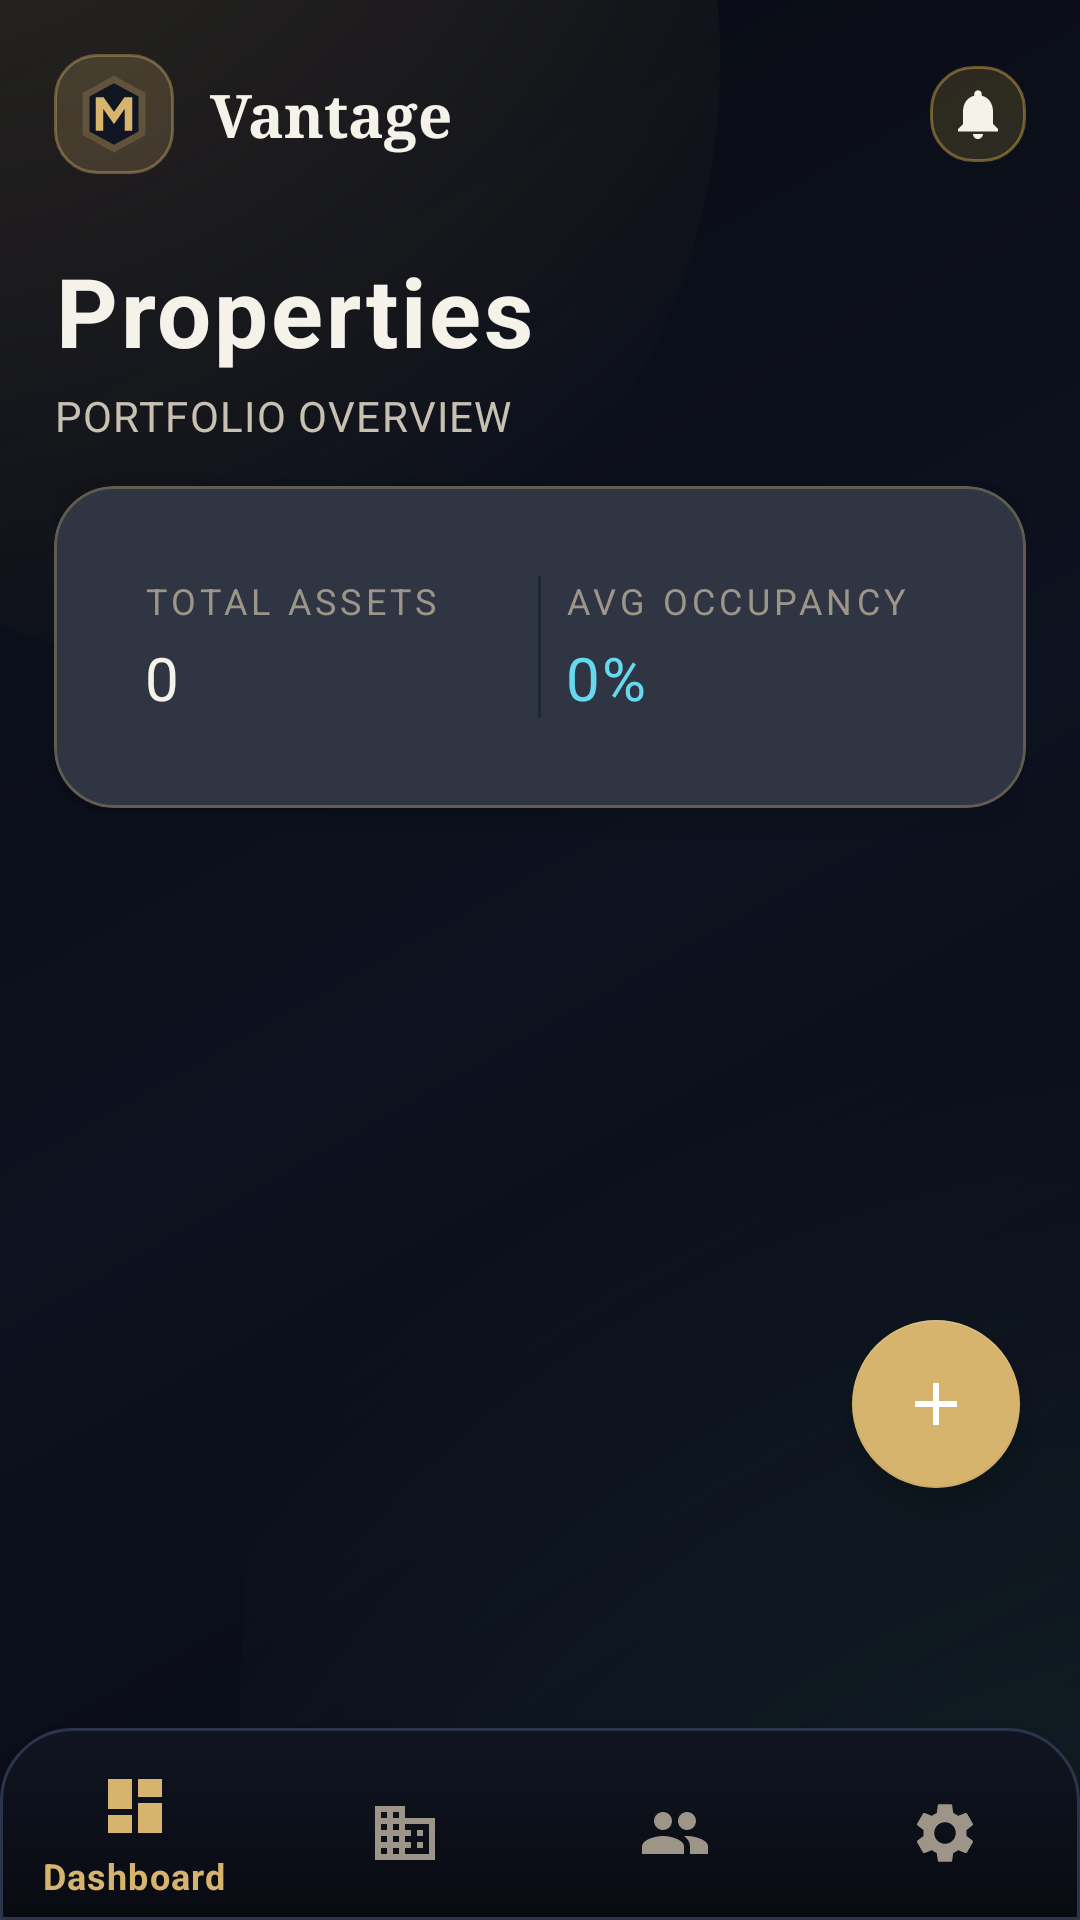

This screen was rendered from an Android layout file. Write that file and the resources it references.
<!-- AndroidManifest.xml: application theme Theme.Made -->
<!-- res/layout/activity_property_portfolio.xml -->
<?xml version="1.0" encoding="utf-8"?>
<androidx.constraintlayout.widget.ConstraintLayout xmlns:android="http://schemas.android.com/apk/res/android"
    xmlns:app="http://schemas.android.com/apk/res-auto"
    android:layout_width="match_parent" android:layout_height="match_parent"
    android:background="@drawable/bg_app_surface"
    android:fitsSystemWindows="true">
    <ScrollView android:id="@+id/scrollView"
        android:layout_width="0dp" android:layout_height="0dp" android:scrollbars="none"
        app:layout_constraintTop_toTopOf="parent" app:layout_constraintBottom_toTopOf="@+id/bottomNav"
        app:layout_constraintStart_toStartOf="parent" app:layout_constraintEnd_toEndOf="parent">
        <LinearLayout android:layout_width="match_parent" android:layout_height="wrap_content"
            android:orientation="vertical" android:padding="18dp">
            <include android:id="@+id/headerLayout" layout="@layout/layout_header" />
            <TextView android:layout_width="wrap_content" android:layout_height="wrap_content"
                android:layout_marginTop="20dp" android:text="@string/properties_title"
                style="@style/TextAppearance.Made.HeadlineXL" />
            <TextView android:layout_width="wrap_content" android:layout_height="wrap_content"
                android:layout_marginTop="4dp" android:text="@string/portfolio_overview"
                style="@style/TextAppearance.Made.BodyMd" android:layout_marginBottom="14dp" />
            <com.google.android.material.card.MaterialCardView style="@style/Widget.Made.Card.Glow"
                android:layout_width="match_parent"
                android:layout_height="wrap_content"
                android:layout_marginBottom="14dp">
                <LinearLayout
                    android:layout_width="match_parent"
                    android:layout_height="wrap_content"
                    android:orientation="horizontal"
                    android:padding="12dp">
                    <LinearLayout
                        android:layout_width="0dp"
                        android:layout_height="wrap_content"
                        android:layout_weight="1"
                        android:orientation="vertical">
                        <TextView
                            android:layout_width="wrap_content"
                            android:layout_height="wrap_content"
                            android:text="@string/total_assets"
                            style="@style/TextAppearance.Made.Label" />
                        <TextView
                            android:id="@+id/tvTotalAssets"
                            android:layout_width="wrap_content"
                            android:layout_height="wrap_content"
                            android:layout_marginTop="4dp"
                            android:text="0"
                            style="@style/TextAppearance.Made.HeadlineMd" />
                    </LinearLayout>
                    <View
                        android:layout_width="1dp"
                        android:layout_height="match_parent"
                        android:layout_marginHorizontal="8dp"
                        android:background="@color/colorDivider" />
                    <LinearLayout
                        android:layout_width="0dp"
                        android:layout_height="wrap_content"
                        android:layout_weight="1"
                        android:orientation="vertical">
                        <TextView
                            android:layout_width="wrap_content"
                            android:layout_height="wrap_content"
                            android:text="@string/avg_occupancy"
                            style="@style/TextAppearance.Made.Label" />
                        <TextView
                            android:id="@+id/tvAvgOccupancy"
                            android:layout_width="wrap_content"
                            android:layout_height="wrap_content"
                            android:layout_marginTop="4dp"
                            android:text="0%"
                            android:textColor="@color/colorSecondary"
                            style="@style/TextAppearance.Made.HeadlineMd" />
                    </LinearLayout>
                </LinearLayout>
            </com.google.android.material.card.MaterialCardView>
            <TextView
                android:id="@+id/tvEmptyProperties"
                android:layout_width="match_parent"
                android:layout_height="wrap_content"
                android:layout_marginTop="16dp"
                android:gravity="center"
                android:text="No properties yet. Tap + to add your first property."
                android:textColor="@color/colorTextMuted"
                android:textSize="14sp"
                android:visibility="gone" />
            <androidx.recyclerview.widget.RecyclerView android:id="@+id/rvProperties"
                android:layout_width="match_parent" android:layout_height="wrap_content"
                android:nestedScrollingEnabled="false"
                android:layoutAnimation="@anim/layout_staggered_in" />
            <View android:layout_width="match_parent" android:layout_height="80dp" />
        </LinearLayout>
    </ScrollView>
    <com.google.android.material.floatingactionbutton.FloatingActionButton android:id="@+id/fabAddProperty"
        android:layout_width="wrap_content" android:layout_height="wrap_content"
        android:layout_marginEnd="20dp" android:layout_marginBottom="80dp"
        android:src="@drawable/ic_add" android:contentDescription="Add"
        app:backgroundTint="@color/colorPrimary" app:tint="@color/white"
        app:layout_constraintEnd_toEndOf="parent" app:layout_constraintBottom_toTopOf="@+id/bottomNav" />
    <com.google.android.material.bottomnavigation.BottomNavigationView android:id="@+id/bottomNav"
        android:layout_width="0dp" android:layout_height="@dimen/bottom_nav_height"
        android:background="@drawable/bg_bottom_nav" app:menu="@menu/bottom_nav_menu"
        app:itemIconTint="@color/bottom_nav_item_tint" app:itemTextColor="@color/bottom_nav_item_tint"
        app:labelVisibilityMode="selected"
        app:layout_constraintBottom_toBottomOf="parent"
        app:layout_constraintStart_toStartOf="parent" app:layout_constraintEnd_toEndOf="parent" />
</androidx.constraintlayout.widget.ConstraintLayout>
<!-- res/layout/layout_header.xml (included above) -->
<?xml version="1.0" encoding="utf-8"?>
<androidx.constraintlayout.widget.ConstraintLayout xmlns:android="http://schemas.android.com/apk/res/android"
    xmlns:app="http://schemas.android.com/apk/res-auto"
    android:layout_width="match_parent"
    android:layout_height="wrap_content"
    android:paddingBottom="4dp">
    <ImageView android:id="@+id/ivHeaderAvatar"
        android:layout_width="40dp" android:layout_height="40dp"
        android:padding="6dp"
        android:src="@drawable/ic_logo" android:contentDescription="Profile"
        android:background="@drawable/bg_status_pill_verified"
        android:transitionName="app_logo_transition"
        app:layout_constraintStart_toStartOf="parent"
        app:layout_constraintTop_toTopOf="parent"
        app:layout_constraintBottom_toBottomOf="parent" />
    <TextView android:id="@+id/tvHeaderTitle"
        android:layout_width="wrap_content" android:layout_height="wrap_content"
        android:layout_marginStart="12dp" android:text="@string/app_name"
        android:textColor="@color/colorTextPrimary" android:textSize="20sp" android:textStyle="bold"
        android:fontFamily="serif"
        app:layout_constraintStart_toEndOf="@+id/ivHeaderAvatar"
        app:layout_constraintTop_toTopOf="parent"
        app:layout_constraintBottom_toBottomOf="parent" />
    <ImageView android:id="@+id/ivHeaderNotification"
        android:layout_width="32dp" android:layout_height="32dp"
        android:padding="6dp"
        android:src="@drawable/ic_notification_bell" android:contentDescription="Notifications"
        android:background="@drawable/bg_status_pill_pending"
        app:layout_constraintEnd_toEndOf="parent"
        app:layout_constraintTop_toTopOf="parent"
        app:layout_constraintBottom_toBottomOf="parent" />
</androidx.constraintlayout.widget.ConstraintLayout>
<!-- resources referenced by this layout -->
<resources>
  <color name="colorDivider">#FF1E2638</color>
  <color name="colorPrimary">#FFD6B46D</color>
  <color name="colorSecondary">#FF66D9EF</color>
  <color name="colorTextMuted">#FF9D9688</color>
  <color name="colorTextPrimary">#FFF5F2EA</color>
  <color name="white">#FFFFFFFF</color>
  <dimen name="bottom_nav_height">64dp</dimen>
  <!-- drawable bg_status_pill_pending (drawable) -->
  <?xml version="1.0" encoding="utf-8"?>
  <shape xmlns:android="http://schemas.android.com/apk/res/android" android:shape="rectangle">
      <solid android:color="@color/colorWarningBg" />
      <corners android:radius="@dimen/pill_corner_radius" />
      <stroke android:width="1dp" android:color="#66F2C14E" />
  </shape>
  <!-- drawable ic_add (drawable) -->
  <vector xmlns:android="http://schemas.android.com/apk/res/android"
      android:width="24dp" android:height="24dp"
      android:viewportWidth="24" android:viewportHeight="24">
      <path android:fillColor="@color/white"
          android:pathData="M19,13h-6v6h-2v-6H5v-2h6V5h2v6h6v2z" />
  </vector>
  <string name="app_name">Vantage</string>
  <string name="avg_occupancy">AVG OCCUPANCY</string>
  <string name="portfolio_overview">PORTFOLIO OVERVIEW</string>
  <string name="properties_title">Properties</string>
  <string name="total_assets">TOTAL ASSETS</string>
  <style name="TextAppearance.Made.BodyMd">
          <item name="android:textSize">@dimen/text_body_md</item>
          <item name="android:textColor">@color/colorTextSecondary</item>
          <item name="android:fontFamily">sans-serif</item>
      </style>
  <style name="TextAppearance.Made.HeadlineMd">
          <item name="android:textSize">@dimen/text_headline_md</item>
          <item name="android:textColor">@color/colorTextPrimary</item>
          <item name="android:fontFamily">sans-serif-medium</item>
      </style>
  <style name="TextAppearance.Made.HeadlineXL">
          <item name="android:textSize">@dimen/text_headline_xl</item>
          <item name="android:textColor">@color/colorTextPrimary</item>
          <item name="android:textStyle">bold</item>
          <item name="android:fontFamily">serif</item>
      </style>
  <style name="TextAppearance.Made.Label">
          <item name="android:textSize">@dimen/text_label_md</item>
          <item name="android:textColor">@color/colorTextMuted</item>
          <item name="android:fontFamily">sans-serif-medium</item>
          <item name="android:textAllCaps">true</item>
          <item name="android:letterSpacing">0.12</item>
      </style>
  <style name="Widget.Made.Card.Glow" parent="Widget.Made.Card">
          <item name="strokeColor">@color/colorNeonStroke</item>
      </style>
  <color name="colorBackgroundElevated">#FF101521</color>
  <color name="colorBackground">#FF090B12</color>
  <color name="colorStroke">#FF2A344A</color>
  <color name="colorWarningBg">#26F2C14E</color>
  <dimen name="pill_corner_radius">14dp</dimen>
  <color name="colorPrimaryMuted">#33D6B46D</color>
  <dimen name="text_body_md">14sp</dimen>
  <color name="colorTextSecondary">#FFC8C1B2</color>
  <dimen name="text_headline_md">20sp</dimen>
  <dimen name="text_headline_xl">32sp</dimen>
  <dimen name="text_label_md">12sp</dimen>
  <color name="colorNeonStroke">#4DD6B46D</color>
  <color name="colorPrimaryVariant">#FFB89246</color>
  <color name="colorOnPrimary">#FFFFFFFF</color>
  <color name="colorSecondaryVariant">#FF3FB5CC</color>
  <color name="colorOnSecondary">#FF081018</color>
  <color name="colorSurface">#FF141B2A</color>
  <dimen name="card_corner_radius">20dp</dimen>
  <dimen name="card_elevation">8dp</dimen>
  <dimen name="card_stroke_width">1dp</dimen>
  <dimen name="card_padding">18dp</dimen>
</resources>
